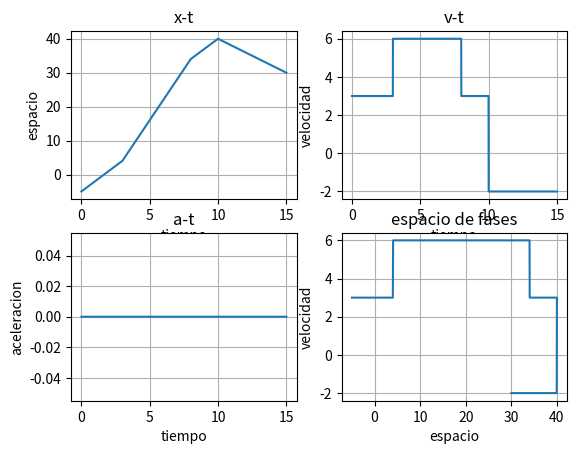

This figure's Python source:
import matplotlib.pyplot as plt
import numpy as np
h=0.01
x=-5
vx=3
ax=0
px=[]
pv=[]
pa=[]
pt = np.arange(0,15,h)

for t in pt:
	if t == 10:
		vx = vx - 5
	if t == 8:
		vx = 3
	if t == 3:
		vx = vx + 3
	x = x+vx*h
	vx = vx+ax*h
	px.append(x)
	pv.append(vx)
	pa.append(ax)

plt.subplot(2,2,1)
plt.plot(pt,px)
plt.xlabel('tiempo')
plt.ylabel('espacio')
plt.title('x-t')
plt.grid(True)

plt.subplot(2,2,2)
plt.plot(pt,pv)
plt.xlabel('tiempo')
plt.ylabel('velocidad')
plt.title('v-t')
plt.grid(True)

plt.subplot(2,2,3)
plt.plot(pt,pa)
plt.xlabel('tiempo')
plt.ylabel('aceleracion')
plt.title('a-t')
plt.grid(True)

plt.subplot(2,2,4)
plt.plot(px,pv)
plt.xlabel('espacio')
plt.ylabel('velocidad')
plt.title('espacio de fases')
plt.grid(True)

plt.show()
